Run: headless pygame with SDL's dummy video driver; simulated clock (each Clock.tick advances the game by its frame time, no real sleeping); random seed 0; keys injected as events and as key.get_pressed() state; no mouse input.
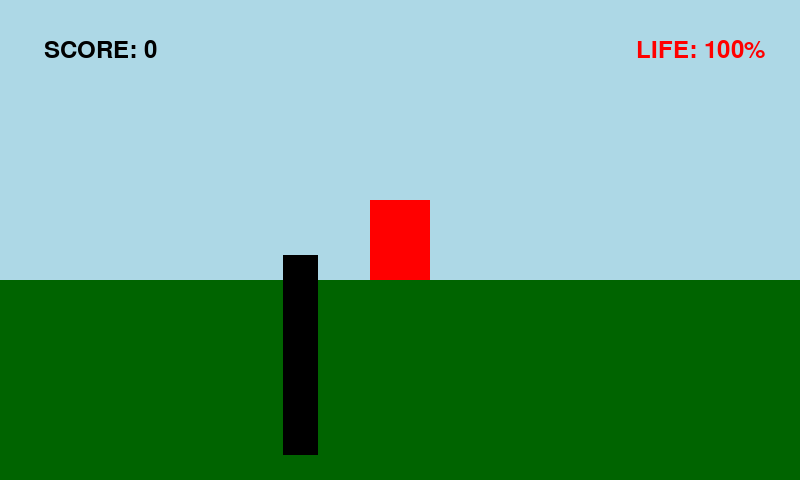
Frame 1 of 4 · flips 1–60 · no input
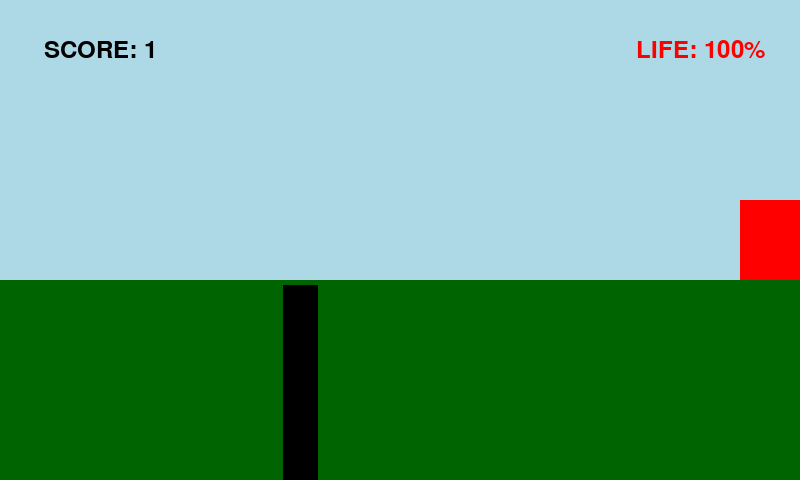
Frame 2 of 4 · flips 61–180 · tapped SPACE, RETURN · held RIGHT (→), D
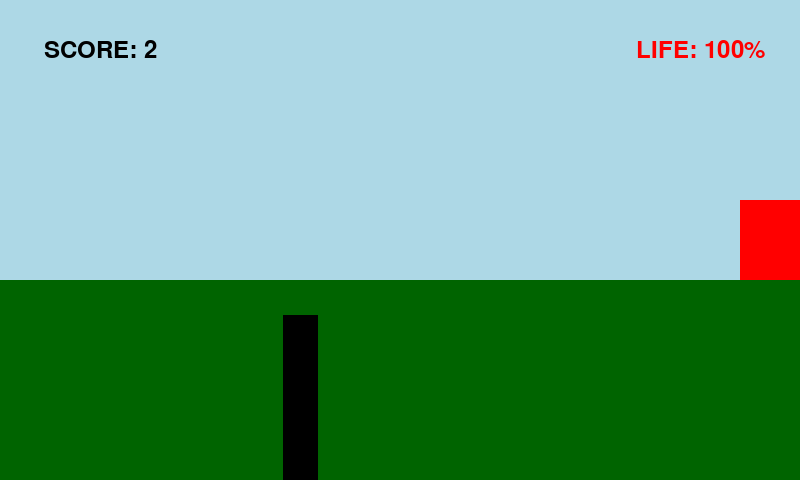
Frame 3 of 4 · flips 181–300 · held DOWN (↓), S
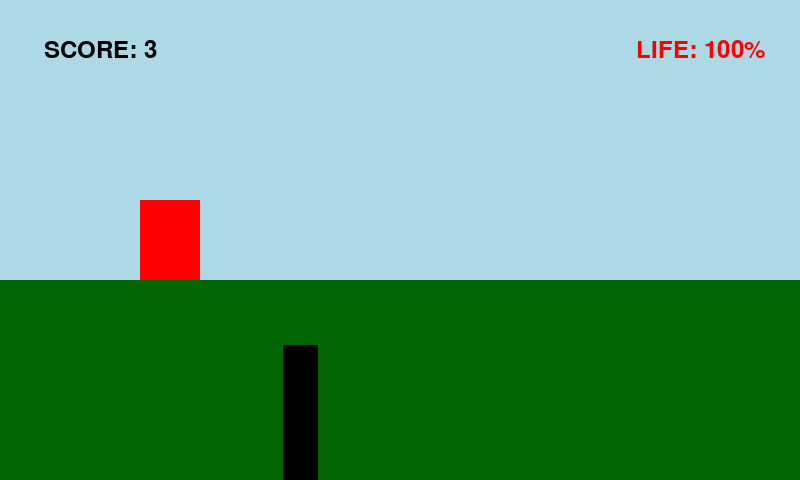
Frame 4 of 4 · flips 301–420 · held LEFT (←), A, UP (↑), W

The pygame program that drew these frames:

#!/usr/bin/env python
# import the pygame module, so you can use it
import pygame

from pygame.sprite import Sprite
#SPRITES-----------------------------------------------------------

class character(Sprite):
        """
        Handles character behaviour
        """
        def __init__(self, color, position, obstacle, life, endgame):
                #call constructor parent
                Sprite.__init__(self)
                self.image = pygame.Surface([60,80])
                self.rect = pygame.Rect(0, 0, 60, 80)
                pygame.draw.rect(self.image, pygame.Color("red"), self.rect)
                self.rect.center = position
                self.obstacle = obstacle
                self.life = life
                self.velocity = 0

                
                self.jump = False
                self.fall = False

        def up(self):
                self.jump = True
                
        def down(self):
                self.fall = True
                
        def left(self):
                self.velocity -= 5
                
        def right(self) :
                self.velocity += 5

        def update(self):
                if self.jump:
                        self.rect.move_ip(0, -4)
                        if self.rect.bottom < 175:
                                self.jump = False
                                self.fall = True
                if self.fall:
                        self.rect.move_ip(0, 4)
                        if self.rect.centery > 240:
                                self.fall = False
                                self.jump = False
                                self.rect.centery = 240
                        elif self.down :
                                self.fall = True
                                self.jump = False
                                
                self.rect.move_ip(self.velocity, 0)
                self.rect.left = max(self.rect.left, 0)
                self.rect.right = min(self.rect.right, 800)                
                                                 
                

                if self.rect.colliderect(self.obstacle.rect):
                        if self.life.life > 0 :
                               self.life.die()
                        else :
                               self.obstacle.scroll = False




class obstacles(Sprite):
        """
        Handles obstacle behaviour
        """
        def __init__(self, color, position, score):
                #call constructor parent
                Sprite.__init__(self)
                self.image = pygame.Surface([35,200])
                self.rect = pygame.Rect(0, 0, 35, 200)
                pygame.draw.rect(self.image, pygame.Color("black"), self.rect)
                self.rect.center = position
                self.score = score
                
                self.scroll = True

        def scroll(self):
                self.scroll = True

        def update(self):
                if self.scroll:
                        self.rect.move_ip(0, -5)
                        self.scroll = True
                else :
                        self.rect.move_ip(0, 10)
                if self.rect.centery < 190:
                        self.scroll = False 
                if self.rect.centery > 600 and self.scroll == False:
                        self.scroll = True
                        self.score.increase()
                        
                        
                        
                        
class score(Sprite):
        """
        Displays score.
        """
        def __init__(self, color, position):
                #call constructor parent
                pygame.sprite.Sprite.__init__(self)
                self.color = pygame.Color(color)
                self.score = 0
                
                self.font = pygame.font.Font(None, 36)
                self.render_text()
                self.rect = self.image.get_rect()
                self.rect.center = position
                
        def render_text(self):
                self.image = self.font.render("SCORE: {0}".format(self.score), True, self.color)
                
        def increase(self):
                self.score += 1
                self.render_text()

                
                
                
class life(Sprite):
        """
        Displays score.
        """
        def __init__(self, color, position):
                #call constructor parent
                pygame.sprite.Sprite.__init__(self)
                self.color = pygame.Color(color)
                self.life = 100
                
                self.font = pygame.font.Font(None, 36)
                self.render_text()
                self.rect = self.image.get_rect()
                self.rect.center = position
                
        def render_text(self):
                self.image = self.font.render("LIFE: {0}%".format(self.life), True, self.color)
                
        def die(self):
                self.life -= 1
                self.render_text()
                
class endgame(Sprite):
        """
        Show Game Over
        """
        def __init__(self, color, position):
                #call constructor parent
                pygame.sprite.Sprite.__init__(self)
                self.color = pygame.Color(color)

                self.font = pygame.font.Font(None, 36)
                self.render_text()
                self.rect = self.image.get_rect()
                self.rect.center = position
                
        def render_text(self):
                self.image = self.font.render("GAME OVER", True, self.color)


#END OF SPRITES----------------------------------------------------





# define a main function
def main():
        # create a screen surface of a given size
        screen = pygame.display.set_mode((800,480))
        # set window caption
        pygame.display.set_caption("Jump")
        # control variable for the main loop
        running = True
        # main game loop
        
        background = pygame.Surface([800, 480])
        background.fill(pygame.Color("light blue"))
        for y in range(0, 240, 10):
                rectangle = pygame.Rect(0, 280, 800, 200)
                pygame.draw.rect(background, pygame.Color("dark green"), rectangle)
        
        # draw background on screen
        screen.blit(background, (0, 0))
        pygame.font.init()
        points = score("black", (100,50))
        gameover = endgame("white", (400, 250))
        health = life("red", (700,50))
        obstacle = obstacles("black", (300, 650), points)
        player = character("red", (400, 240), obstacle, health, gameover)
        sprites = pygame.sprite.RenderPlain([player, obstacle, points, health])
        
        
        # display screen surface
        pygame.display.flip()
        running = True

#KEY MAPS----------------------------------------------------------

        key_map = {
                pygame.K_LEFT: [player.left, player.right],
                pygame.K_RIGHT: [player.right, player.left],
                pygame.K_UP: [player.up, player.down]
        }

#END OF KEY MAPS---------------------------------------------------
        
        clock = pygame.time.Clock()
        
        while running:
        
                clock.tick(60)
                pygame.display.set_caption("JUMP - {0:.2f} fps".format(clock.get_fps()))
        
                sprites.update()
                sprites.draw(screen)
                pygame.display.flip()
                sprites.clear(screen, background)
                # read events from the event queue
                for event in pygame.event.get():
                        # on QUIT event, exit the main loop
                        if event.type == pygame.QUIT:
                                running = False
                                
                        elif event.type == pygame.KEYDOWN and event.key in key_map:
                                key_map[event.key][0]()
                        elif event.type == pygame.KEYUP and event.key in key_map:
                                key_map[event.key][1]()
                                
                if health.life <= 0 :        
                        sprites = pygame.sprite.RenderPlain([gameover, points])
                               
                                
# if this module is executed as a script, run the main function
if __name__ == "__main__":
        main()
